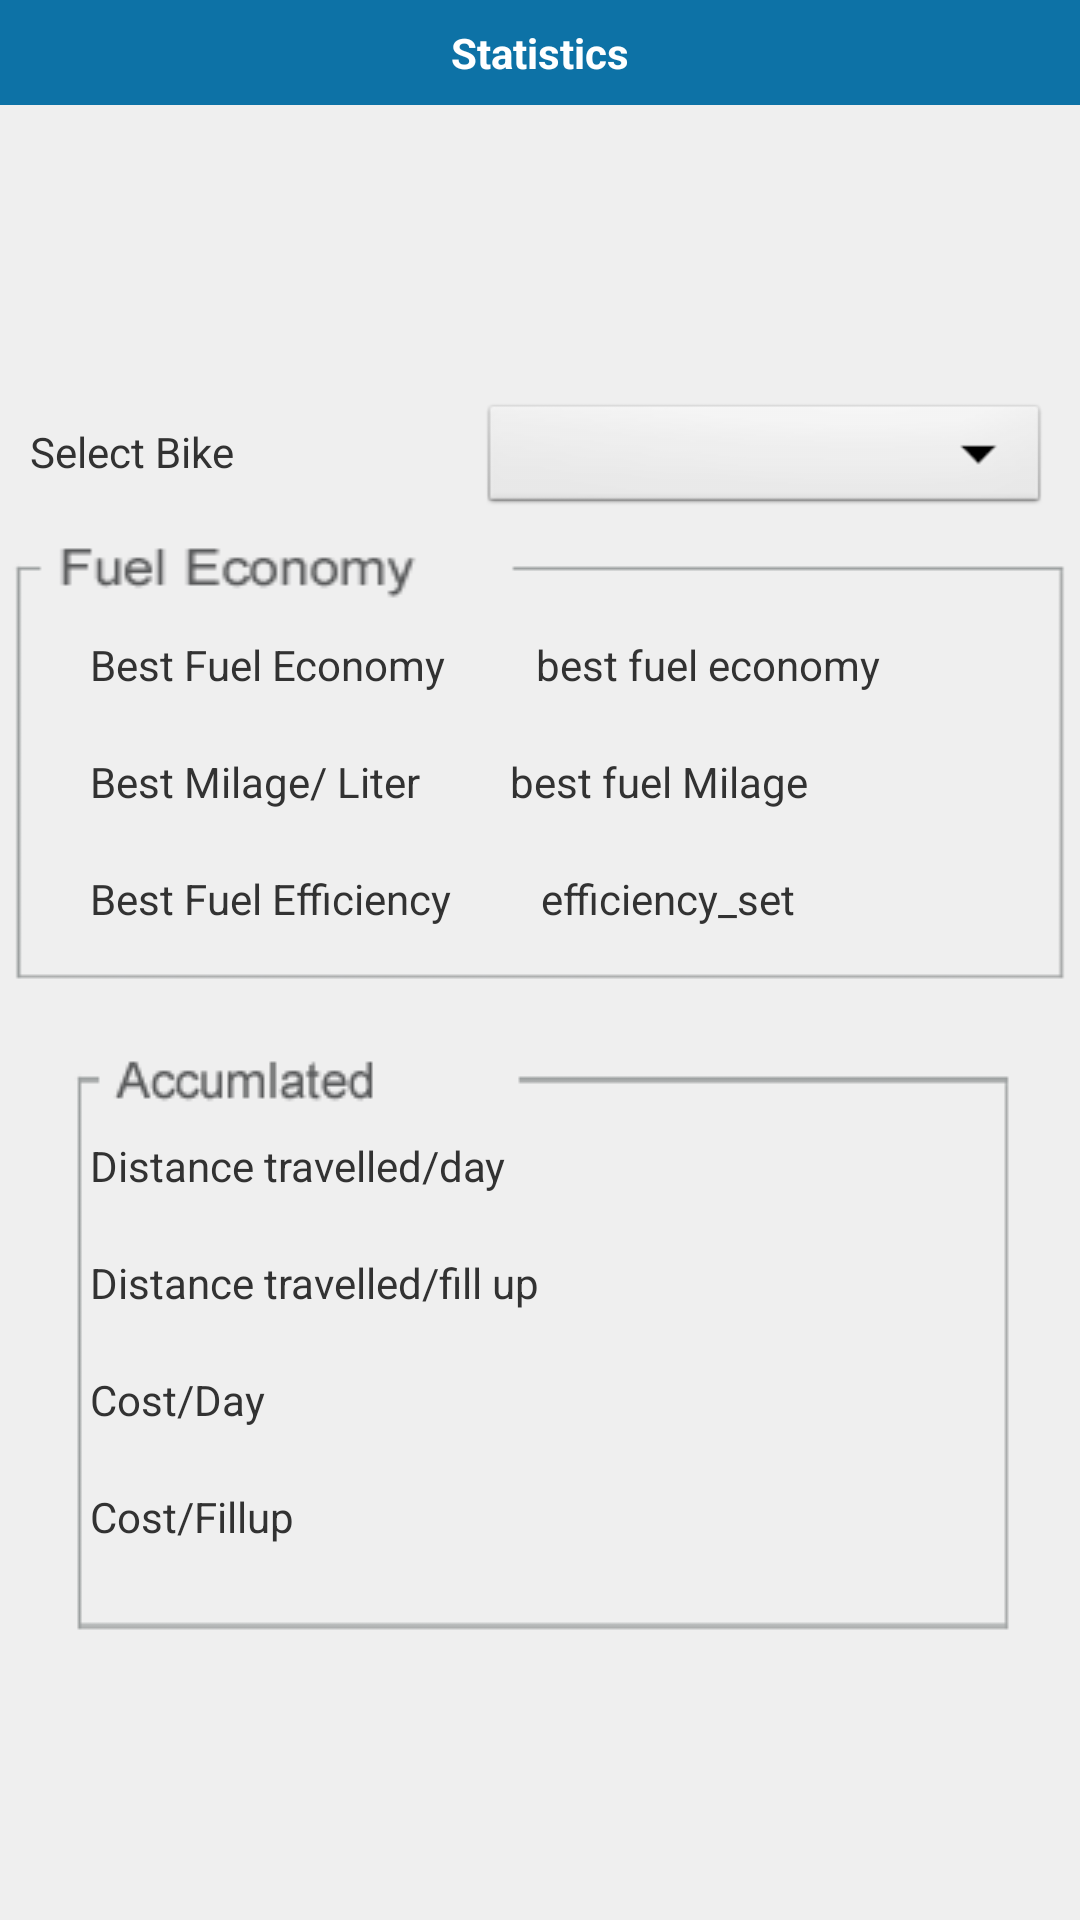

Android layout source for this screen:
<!-- AndroidManifest.xml: application theme MyApp.Theme.Light.NoTitleBar -->
<!-- res/layout/statistics.xml -->
<?xml version="1.0" encoding="utf-8"?>
<LinearLayout xmlns:android="http://schemas.android.com/apk/res/android"
    android:layout_width="fill_parent"
    android:layout_height="fill_parent"
    android:orientation="vertical" >
    
    <TextView 	style="@style/TitleBar"
        		android:text="@string/Statistics"
        		android:id="@+id/tv"/>
    
     <ScrollView 
   				android:layout_width="fill_parent"
    			android:layout_height="fill_parent"
    			android:background="#FFEFEFEF">
    			
        <RelativeLayout 
    					android:layout_width="fill_parent"
    					android:layout_height="wrap_content"
   					 	android:id="@+id/relative1"
   					 	android:layout_gravity="center_vertical"
   					 	android:gravity="center" >
   					<TextView style="@style/TextViewStyle"
				         	   android:text="@string/selectbike"
				         	   android:layout_below="@id/tv"
				         	   android:layout_marginTop="20dp"
				         	   android:id="@+id/VehicleType"/>
      
     
      
      <Spinner style="@style/SpinnerStyle"
    	    	 android:layout_toRightOf="@id/VehicleType"
    	    	 android:layout_below="@id/total_cost_et"
    	    	 android:id="@+id/vehicle_spinner"
    	    	 android:prompt="@string/vehicle_type_prompt"/>
   					 	
             <RadioGroup 	android:layout_height="wrap_content"
    	    				android:layout_width="fill_parent"
    	    				android:orientation="horizontal"
    	    				android:layout_below="@id/VehicleType"
    	    				android:layout_marginTop="12dp"
    	    				android:layout_marginLeft="15dp"
    	    				android:gravity="center"
    	    				android:visibility="invisible"
    	    				
    	    				android:id="@+id/stat_rg">
    	    				
            <RadioButton 	android:layout_width="wrap_content"
    	        		 	android:layout_height="wrap_content"
    	        		 	android:text="@string/Weekly"
    	        			android:id="@+id/weekly_rb_stat"
    	        			android:textSize="14sp"
    	        			android:checked="true"
    	        			android:visibility="gone"/>
    	        
    	    
    	    <RadioButton	android:layout_width="wrap_content"
    	        		 	android:layout_height="wrap_content"
    	        		 	android:text="@string/Monthly"
    	        		 	android:id="@+id/monthly_rb_stat"
    	        		 	android:textSize="14sp"
    	        		 	android:visibility="gone"/>
    	    
    	     <RadioButton 	android:layout_width="wrap_content"
    	        		 	android:layout_height="wrap_content"
    	        		 	android:text="@string/tillnow"
    	        			android:id="@+id/tillnow_rb_stat"
    	        			android:textSize="14sp"
    	        			android:visibility="gone"/>
    	     
    	              
  			 </RadioGroup>
  			 
              <ImageView
                  android:layout_width="fill_parent"
                  android:layout_height="match_parent"
                  android:layout_below="@id/stat_rg"
                  android:layout_marginTop="1dp"
                  android:background="@drawable/fuel_economy" />
            
              <TextView style="@style/StatTextViewStyle"
        	  android:text="@string/BestFuelEco"
        	  android:layout_below="@id/stat_rg"
        	  android:id="@+id/BestFuelEco"/>
              
              <TextView style="@style/StatTextViewStyle2"
        	  android:layout_toRightOf="@+id/BestFuelEco"
        	  android:layout_above="@+id/AverageFuelEco"
        	  android:singleLine="true"
        	   android:text="best fuel economy"
        	  android:id="@+id/bsetfuel_economy_set"/>
              
              
              <TextView style="@style/StatTextViewStyle2"
        	  android:text="@string/AverageFuelEco"
        	  android:layout_below="@id/BestFuelEco"
        	  android:singleLine="true"
        	  android:id="@+id/AverageFuelEco"/>
              
               <TextView style="@style/StatTextViewStyle2"
        	  android:layout_toRightOf="@+id/AverageFuelEco"
        	  android:layout_below="@id/BestFuelEco"
        	  android:singleLine="true"
        	   android:text="best fuel Milage"
        	  android:id="@+id/bsetfuel_milage_set"/>
              
              <TextView style="@style/StatTextViewStyle2"
        	  android:text="@string/WorstFuelEco"
        	  android:layout_below="@id/AverageFuelEco"
        	  android:id="@+id/WorstFuelEco"/>
              
              <TextView style="@style/StatTextViewStyle2"
        	  android:text="efficiency_set"
        	  android:layout_toRightOf="@+id/WorstFuelEco"
        	  android:layout_below="@id/AverageFuelEco"
        	  android:id="@+id/efficiency_set"/>
              
              <ImageView android:layout_height="fill_parent"
           		  android:layout_width="fill_parent"
           		  android:layout_below="@id/WorstFuelEco"
           		  android:src="@drawable/accumulated"
           		  android:layout_marginTop="40dp"/>
            
               <TextView style="@style/StatTextViewStyle3"
        	  android:text="@string/DistanceTPD"
        	  android:layout_below="@id/WorstFuelEco"
        	  android:id="@+id/DistanceTPD"/>
              
              <TextView style="@style/StatTextViewStyle2"
        	  android:text="@string/DistanceTPF"
        	  android:layout_below="@id/DistanceTPD"
        	  android:singleLine="true"
        	  android:id="@+id/DistanceTPF"/>
              
              <TextView style="@style/StatTextViewStyle2"
        	  android:text="@string/Costperday"
        	  android:layout_below="@id/DistanceTPF"
        	  android:id="@+id/Costperday"/>
              
              <TextView style="@style/StatTextViewStyle2"
        	  android:text="@string/Costperfillup"
        	  android:layout_below="@id/Costperday"
        	  android:id="@+id/Costperfillup"/>
              
              <TextView 
              style="@style/StatTextViewStyle2"
        	  android:text="@string/TotalExpense"
        	  android:layout_below="@id/Costperfillup"
        	  android:id="@+id/TotalExpense"
        	  android:visibility="invisible"/>
              
   		</RelativeLayout>
   	
     </ScrollView>   	

</LinearLayout>
<!-- resources referenced by this layout -->
<resources>
  <!-- drawable accumulated: png bitmap (drawable-mdpi, 4922 bytes) -->
  <!-- drawable fuel_economy: png bitmap (drawable-mdpi, 4741 bytes) -->
  <string name="AverageFuelEco">Best  Milage/  Liter</string>
  <string name="BestFuelEco">Best Fuel Economy</string>
  <string name="Costperday">Cost/Day</string>
  <string name="Costperfillup">Cost/Fillup</string>
  <string name="DistanceTPD">Distance travelled/day</string>
  <string name="DistanceTPF">Distance travelled/fill up</string>
  <string name="Monthly">Monthly</string>
  <string name="Statistics">Statistics</string>
  <string name="TotalExpense">Total Expense</string>
  <string name="Weekly">Weekly</string>
  <string name="WorstFuelEco">Best Fuel Efficiency</string>
  <string name="selectbike">Select Bike</string>
  <string name="tillnow">Till Now</string>
  <string name="vehicle_type_prompt">Choose vehicle type</string>
  <style name="SpinnerStyle">
         
         
         <item name="android:layout_width">400sp</item>
         <item name="android:layout_height">40sp</item>
         <item name="android:layout_marginLeft">10sp</item>
         <item name="android:layout_marginRight">10sp</item>
         <item name="android:layout_marginTop">12sp</item>
         <item name="android:textSize">3sp</item>
         
     </style>
  <style name="StatTextViewStyle">
         <item name="android:textSize">14sp</item>
         <item name="android:layout_width">wrap_content</item>
         <item name="android:layout_height">wrap_content</item>
         <item name="android:layout_marginTop">40sp</item>
         <item name="android:layout_marginLeft">30sp</item>
       
         
     </style>
  <style name="StatTextViewStyle2">
         <item name="android:textSize">14sp</item>
         <item name="android:layout_width">wrap_content</item>
         <item name="android:layout_height">wrap_content</item>
         <item name="android:layout_marginTop">20sp</item>
         <item name="android:layout_marginLeft">30sp</item>
        
         
     </style>
  <style name="StatTextViewStyle3">
         <item name="android:textSize">14sp</item>
         <item name="android:layout_width">wrap_content</item>
         <item name="android:layout_height">wrap_content</item>
         <item name="android:layout_marginTop">70sp</item>
         <item name="android:layout_marginLeft">30sp</item>
         
         
     </style>
  <style name="TextViewStyle">
         <item name="android:textSize">14sp</item>
         <item name="android:layout_width">140sp</item>
         <item name="android:layout_height">wrap_content</item>
         <item name="android:layout_marginTop">20dp</item>
         <item name="android:layout_marginLeft">10dp</item>
         
     </style>
  <style name="TitleBar">
          
          <item name="android:layout_width">fill_parent</item>
          <item name="android:layout_height">wrap_content</item>
          <item name="android:layout_centerHorizontal">true</item>
          <item name="android:layout_centerVertical">true</item>
          <item name="android:gravity">center</item>
          <item name="android:textColor">#FFFFFFFF</item>
          <item name="android:padding">8dp</item>
          <item name="android:textStyle">bold</item>
          <item name="android:background">#FF0D72A6</item>
          <item name="android:layout_alignParentTop">true</item>
          
      </style>
  <style name="MyApp.Theme.Light.NoTitleBar" parent="@android:style/Theme.Light.NoTitleBar">
       <item name="android:textColorPrimaryInverse">@android:color/primary_text_light</item>
  
  </style>
</resources>
